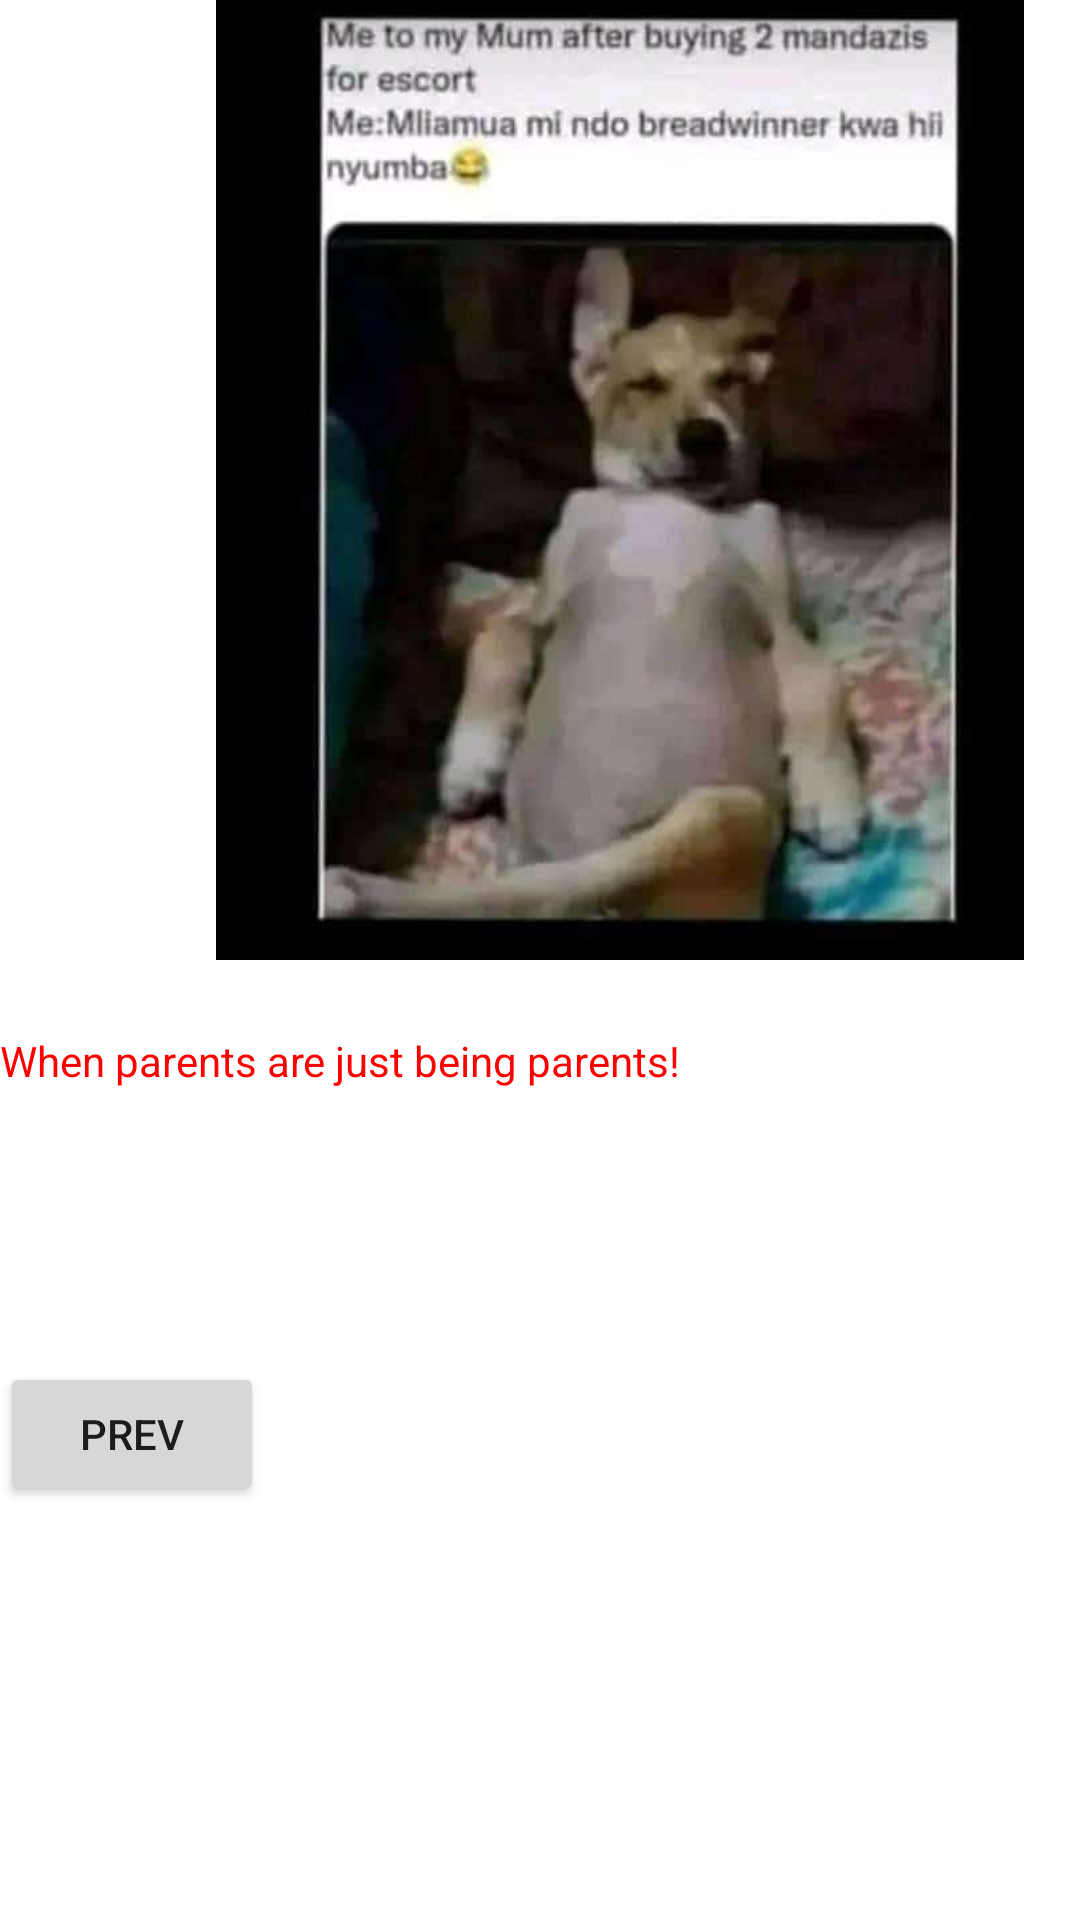

Layout XML and referenced resources for this Android screen:
<!-- AndroidManifest.xml: application theme Theme.Memix -->
<!-- res/layout/activity_memix_five5.xml -->
<?xml version="1.0" encoding="utf-8"?>
<androidx.constraintlayout.widget.ConstraintLayout xmlns:android="http://schemas.android.com/apk/res/android"
    xmlns:app="http://schemas.android.com/apk/res-auto"
    xmlns:tools="http://schemas.android.com/tools"
    android:layout_width="match_parent"
    android:layout_height="match_parent"
    tools:context=".MemixFiveActivity5">

    <androidx.constraintlayout.widget.Guideline
        android:id="@+id/guideline5"
        android:layout_width="wrap_content"
        android:layout_height="wrap_content"
        android:orientation="horizontal"
        app:layout_constraintGuide_percent="0.5" />

    <ImageView
        android:id="@+id/ivMeme5"
        android:layout_width="413dp"
        android:layout_height="0dp"
        app:layout_constraintBottom_toTopOf="@+id/guideline5"
        app:layout_constraintStart_toStartOf="parent"
        app:layout_constraintTop_toTopOf="parent"
        app:srcCompat="@drawable/spend" />

    <TextView
        android:id="@+id/tvCaption5"
        android:layout_width="0dp"
        android:layout_height="86dp"
        android:layout_marginTop="24dp"
        android:inputType="text"
        android:text="When parents are just being parents!"
        android:textColor="#FF0000"
        app:layout_constraintEnd_toEndOf="parent"
        app:layout_constraintStart_toStartOf="parent"
        app:layout_constraintTop_toBottomOf="@+id/ivMeme5" />

    <Button
        android:id="@+id/btnPrev4"
        android:layout_width="wrap_content"
        android:layout_height="wrap_content"
        android:layout_marginTop="24dp"
        android:text="Prev"
        app:layout_constraintStart_toStartOf="parent"
        app:layout_constraintTop_toBottomOf="@+id/tvCaption5" />

</androidx.constraintlayout.widget.ConstraintLayout>
<!-- resources referenced by this layout -->
<resources>
  <!-- drawable spend: jpg bitmap (drawable, 19802 bytes) -->
  <style name="Theme.Memix" parent="Theme.MaterialComponents.DayNight.DarkActionBar">
          
          <item name="colorPrimary">@color/purple_500</item>
          <item name="colorPrimaryVariant">@color/purple_700</item>
          <item name="colorOnPrimary">@color/white</item>
          
          <item name="colorSecondary">@color/teal_200</item>
          <item name="colorSecondaryVariant">@color/teal_700</item>
          <item name="colorOnSecondary">@color/black</item>
          
          <item name="android:statusBarColor">?attr/colorPrimaryVariant</item>
          
      </style>
  <!-- not gathered from this repository: default colours our renderer supplied (Android Studio template values) -->
  <color name="purple_500">#FF6200EE</color>
  <color name="purple_700">#FF3700B3</color>
  <color name="teal_200">#FF03DAC5</color>
  <color name="teal_700">#FF018786</color>
  <color name="black">#FF000000</color>
  <color name="white">#FFFFFFFF</color>
</resources>
